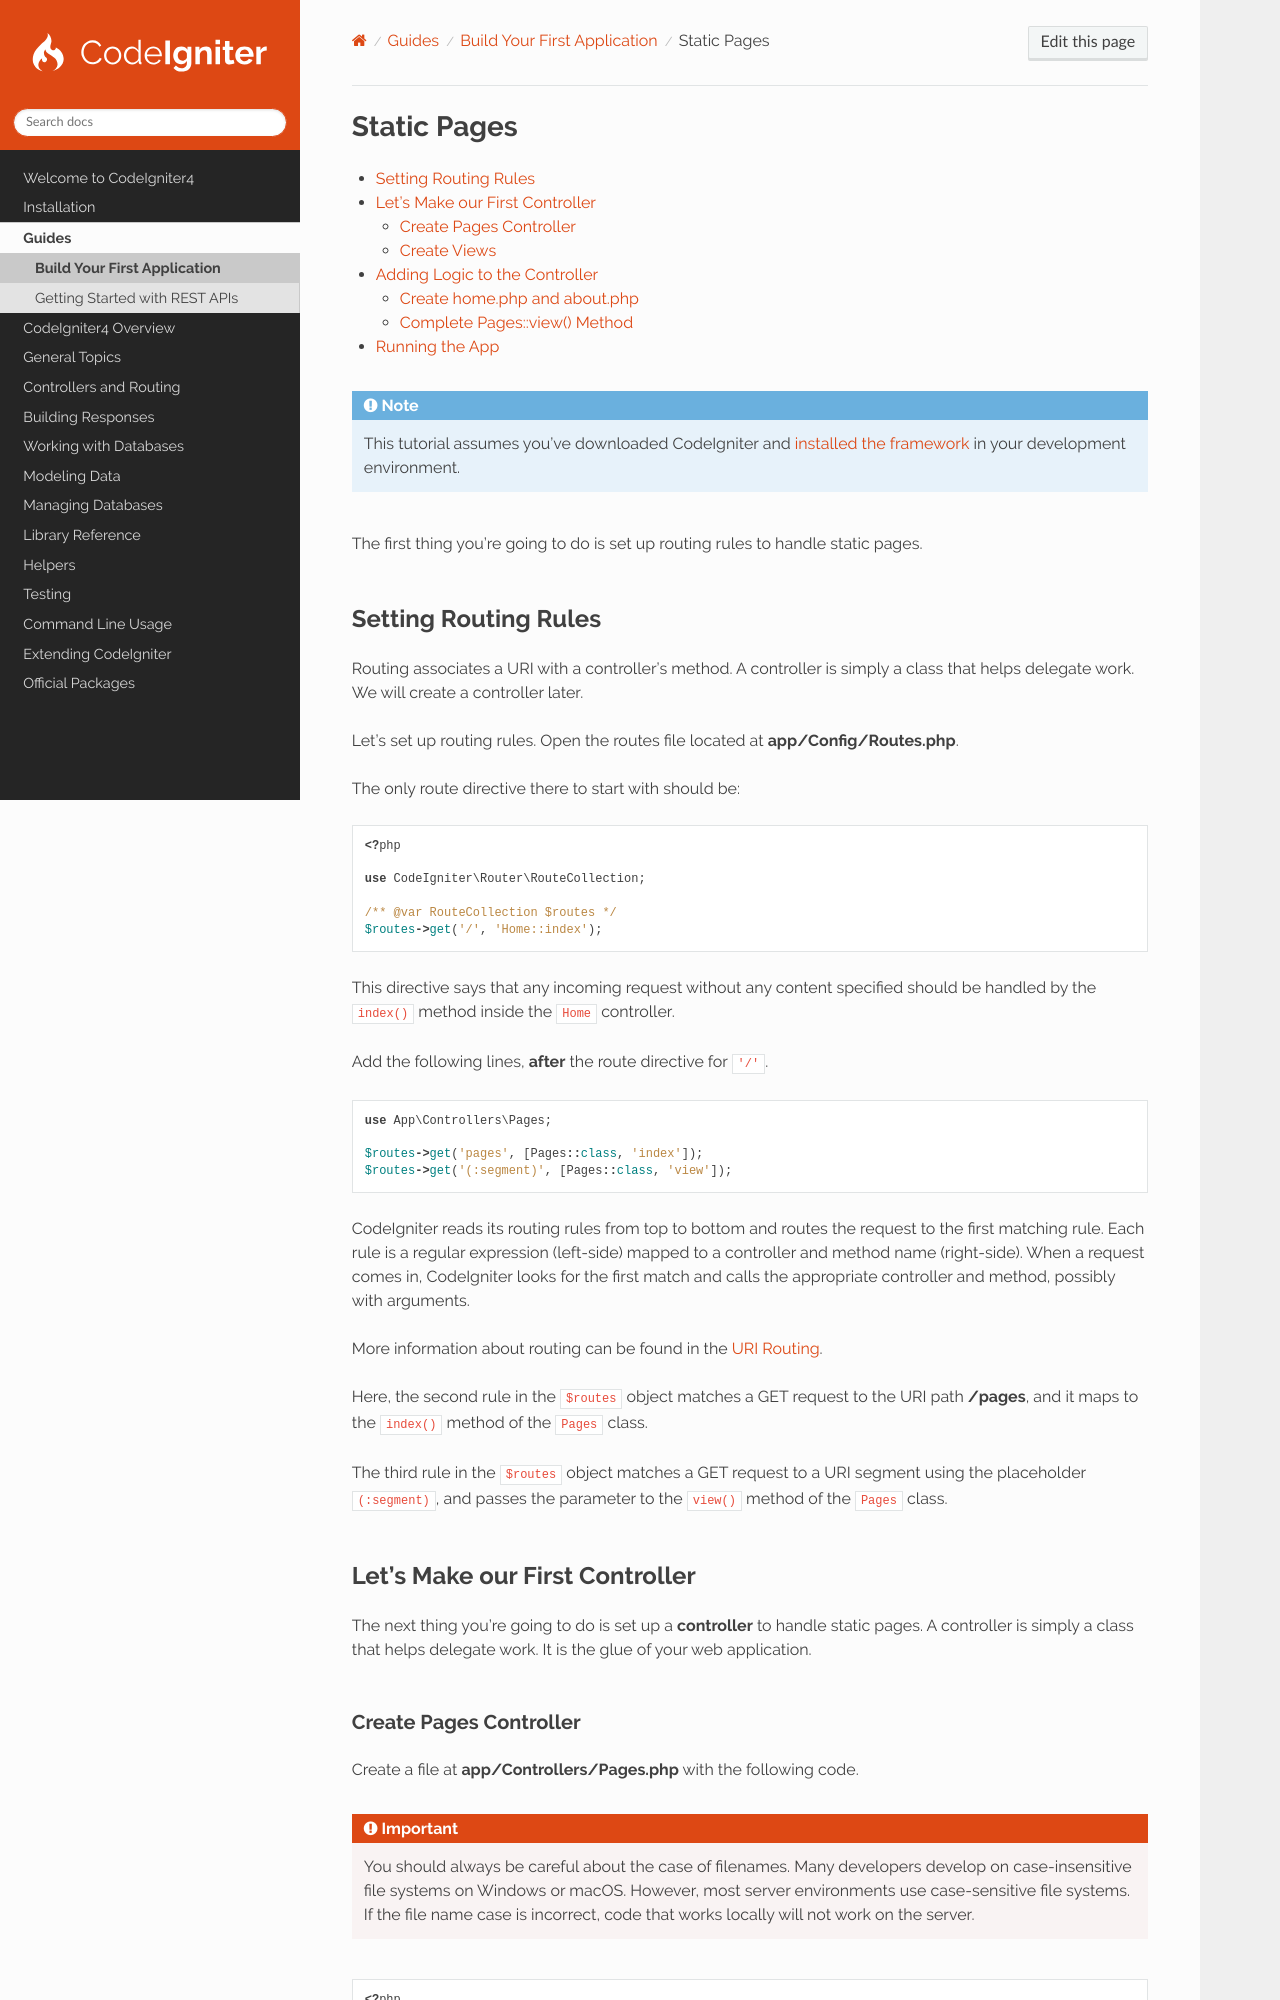

repository: codeigniter4/CodeIgniter4 · page: guides/first-app/static_pages.html · generator: sphinx

Static Pages
############

.. contents::
    :local:
    :depth: 2

.. note:: This tutorial assumes you've downloaded CodeIgniter and
    :doc:`installed the framework <../../installation/index>` in your development environment.

The first thing you're going to do is set up routing rules to handle static pages.

Setting Routing Rules
*********************

Routing associates a URI with a controller's method. A controller is simply a class that helps delegate work. We will
create a controller later.

Let's set up routing rules. Open the routes file located at **app/Config/Routes.php**.

The only route directive there to start with should be:

.. literalinclude:: static_pages/003.php

This directive says that any incoming request without any content specified should be handled by the ``index()`` method
inside the ``Home`` controller.

Add the following lines, **after** the route directive for ``'/'``.

.. literalinclude:: static_pages/004.php
   :lines: 2-

CodeIgniter reads its routing rules from top to bottom and routes the request to the first matching rule. Each rule is a
regular expression (left-side) mapped to a controller and method name (right-side). When a request comes in, CodeIgniter
looks for the first match and calls the appropriate controller and method, possibly with arguments.

More information about routing can be found in the :doc:`../../incoming/routing`.

Here, the second rule in the ``$routes`` object matches a GET request to the URI path **/pages**, and it maps to the
``index()`` method of the ``Pages`` class.

The third rule in the ``$routes`` object matches a GET request to a URI segment using the placeholder ``(:segment)``,
and passes the parameter to the ``view()`` method of the ``Pages`` class.

Let's Make our First Controller
*******************************

The next thing you're going to do is set up a **controller** to handle static pages. A controller is simply a class that
helps delegate work. It is the glue of your web application.
